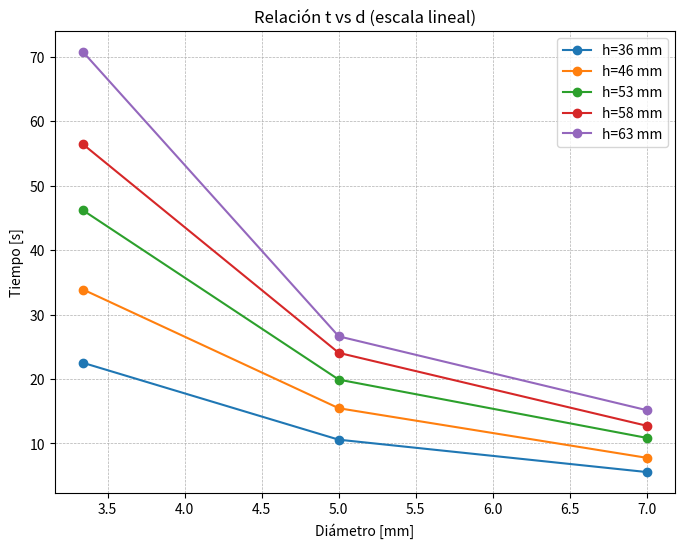
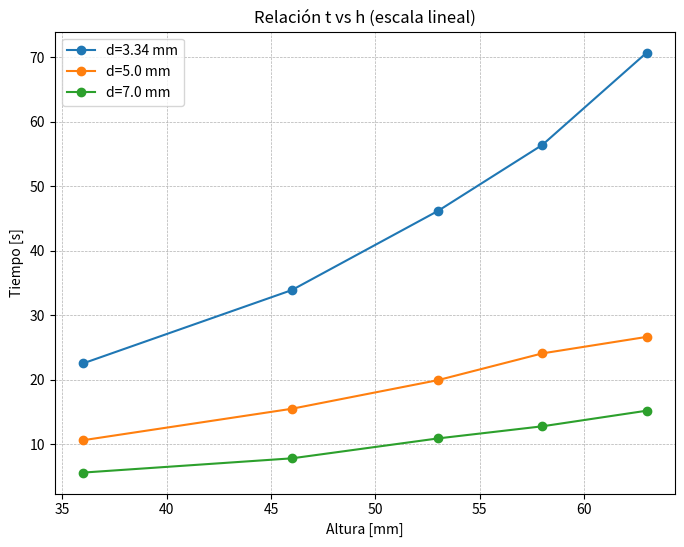
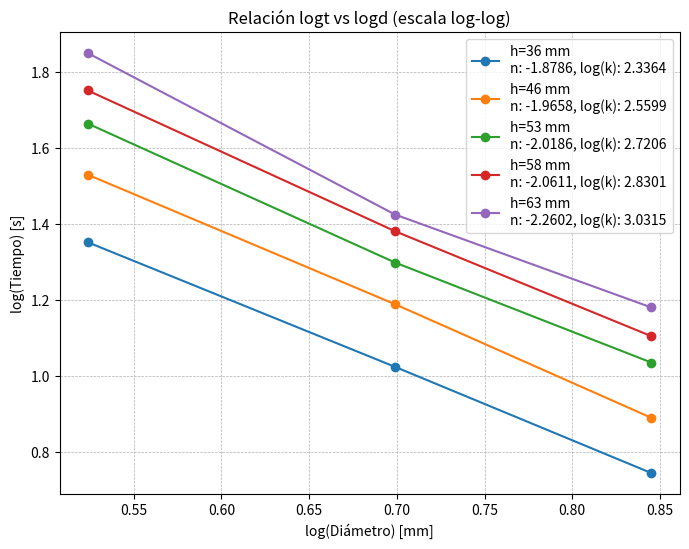
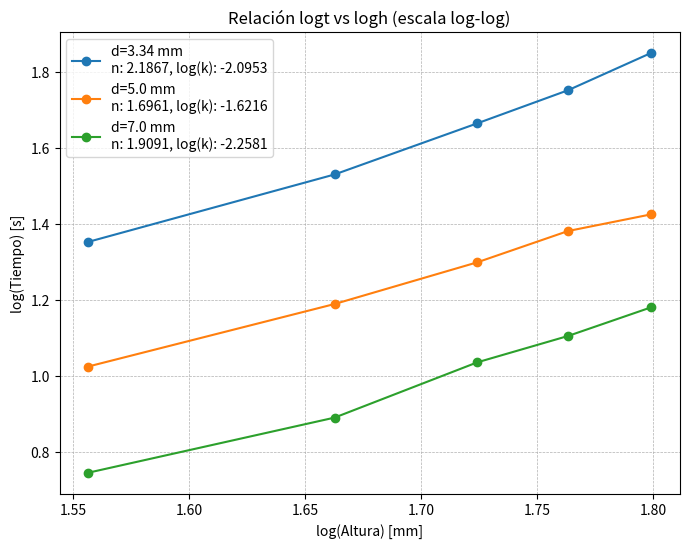

Reproduce these figures in Python, in order.
import numpy as np
import matplotlib.pyplot as plt
from scipy.optimize import curve_fit

# Datos experimentales
#Diametros en milímetros
diametros = np.array([3.34, 5, 7])
#Álturas en milímetros
alturas = np.array([36, 46, 53, 58, 63])  
#Tiempos en segundos
tiempo = np.array([
    [22.51, 33.88, 46.16, 56.4, 70.72],  # tiempos para diámetro 3.34
    [10.59, 15.47, 19.91, 24.06, 26.62],  # tiempos para diámetro 5
    [5.57, 7.78, 10.87, 12.75, 15.17]    # tiempos para diámetro 7
])  

# Conversión a logaritmo base 10
log_diametros = np.log10(diametros)
log_alturas = np.log10(alturas)
log_tiempo = np.log10(tiempo)


# Graficar t vs d en escala lineal
print("\nVisualizar la gráfica t vs d (escala lineal):")
plt.figure(figsize=(8, 6))
for i, h in enumerate(alturas):
    plt.plot(diametros, tiempo[:, i], marker="o", label=f"h={h} mm")

plt.title("Relación t vs d (escala lineal)")
plt.xlabel("Diámetro [mm]")
plt.ylabel("Tiempo [s]")
plt.legend()
plt.grid(True, linestyle="--", linewidth=0.5)
plt.show()

# Graficar t vs h en escala lineal
print("\nVisualizar gráfica t vs h (escala lineal):")
plt.figure(figsize=(8, 6))
for i, d in enumerate(diametros):
    plt.plot(alturas, tiempo[i, :], marker="o", label=f"d={d} mm")

plt.title("Relación t vs h (escala lineal)")
plt.xlabel("Altura [mm]")
plt.ylabel("Tiempo [s]")
plt.legend()
plt.grid(True, linestyle="--", linewidth=0.5)
plt.show()

# Graficar t vs d en escala log-log y lista en consola
print("\nResultados y gráfica para logt vs logd (escala log-log):")
plt.figure(figsize=(8, 6))
for i, h in enumerate(alturas):
    popt, _ = curve_fit(lambda d, k, n: k * (d ** n), diametros, tiempo[:, i])
    n = popt[1]
    log_k = np.log10(popt[0])
    k = popt[0]
    #visualizar datos en consola
    print(f"h={h} mm: Pendiente (n) = {n:.4f}, log10(k) = {log_k:.4f}, k = {k:.4f}")
    #formato del gráfico
    plt.plot(log_diametros, log_tiempo[:, i], marker="o", label=f"h={h} mm\nn: {n:.4f}, log(k): {log_k:.4f}")

plt.title("Relación logt vs logd (escala log-log)")
plt.xlabel("log(Diámetro) [mm]")
plt.ylabel("log(Tiempo) [s]")
plt.legend()
plt.grid(True, which="both", linestyle="--", linewidth=0.5)
plt.show()

# Graficar t vs h en escala log-log y lista en consola
print("\nResultados y gráfica para logt vs logh (escala log-log):")
plt.figure(figsize=(8, 6))
for i, d in enumerate(diametros):
    popt, _ = curve_fit(lambda h, k, n: k * (h ** n), alturas, tiempo[i, :])
    n = popt[1]
    log_k = np.log10(popt[0])
    k = popt[0]
    
    #visualizar datos en consola
    print(f"d={d} mm: Pendiente (n) = {n:.4f}, log10(k) = {log_k:.4f}, k = {k:.4f}")
    #formato del grafico
    plt.plot(log_alturas, log_tiempo[i, :], marker="o", label=f"d={d} mm\nn: {n:.4f}, log(k): {log_k:.4f}")

plt.title("Relación logt vs logh (escala log-log)")
plt.xlabel("log(Altura) [mm]")
plt.ylabel("log(Tiempo) [s]")
plt.legend()
plt.grid(True, which="both", linestyle="--", linewidth=0.5)
plt.show()


